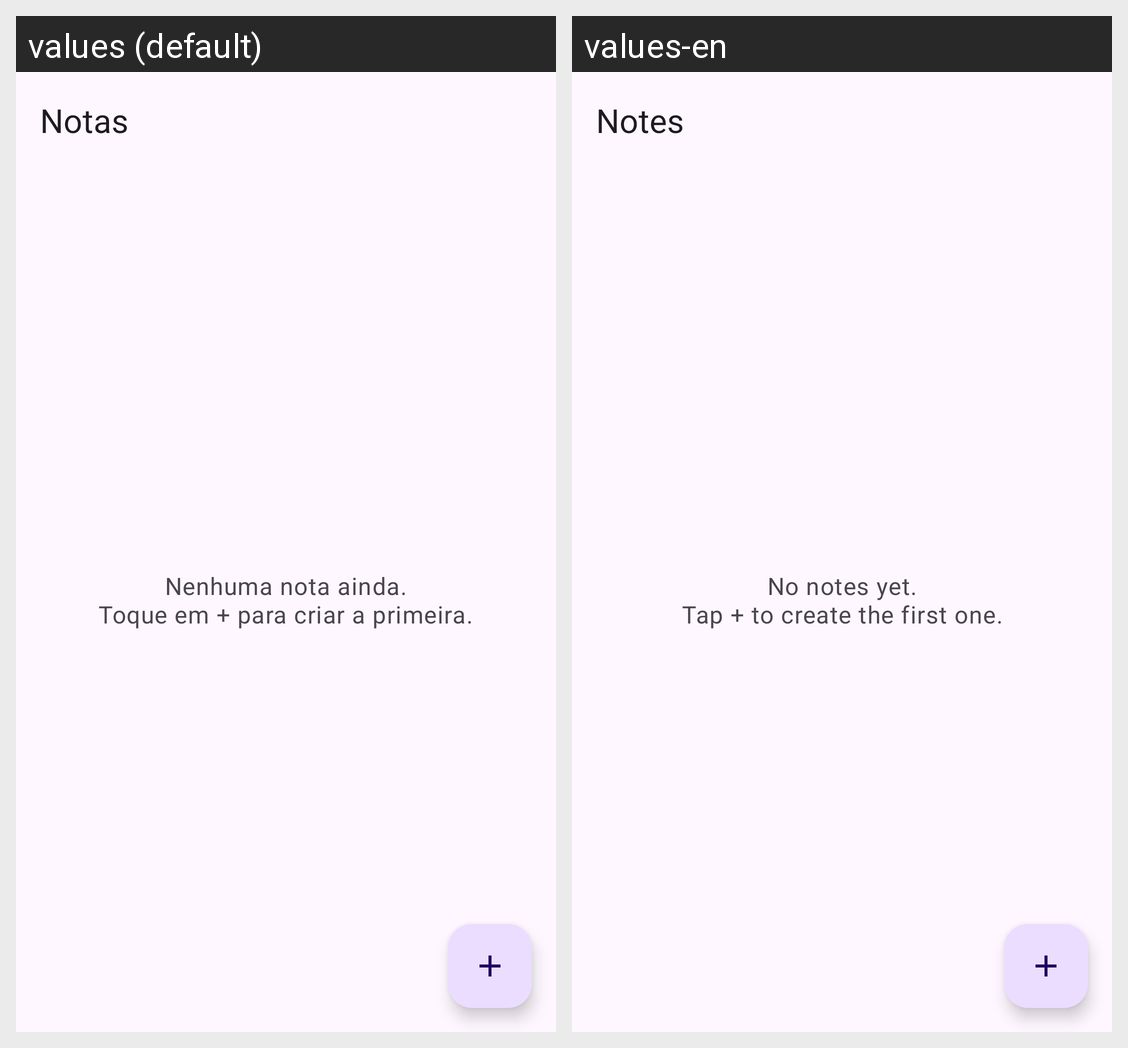

Strings drawn on this Android screen and how each of the app's shown locales translates them:
Android screen res/layout/activity_notes.xml rendered under 2 locales, left to right: values (default), values-en. Device: Nexus 5 (rendered at 1080×1920; each locale shown at half size, 540×960, under a caption strip naming it); theme Theme.AndroidLab.
Strings drawn on this screen, with the default value and each locale's value (text and hints the layout hard-codes, and strings that could not be matched under every locale, appear in the picture but are not listed):

lab_notes_title
  values: Notas
  values-en: Notes

notes_empty
  values: Nenhuma nota ainda.
      Toque em + para criar a primeira.
  values-en: No notes yet.
      Tap + to create the first one.
